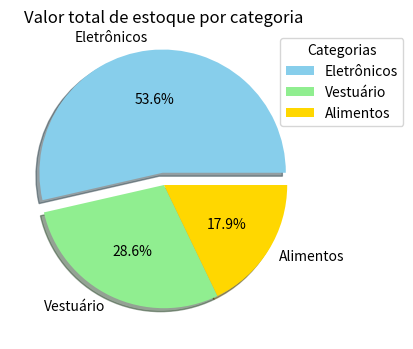

Write the Python code that produced this figure.
import matplotlib.pyplot as plt

x = ["Eletrônicos", "Vestuário", "Alimentos"]
y = [15000, 8000, 5000]

explode = [0.1, 0, 0]
cores = ['skyblue', 'lightgreen', 'gold']

fig = plt.figure(figsize=(6,4))

plt.pie(y, 
        labels = x, 
        autopct = '%1.1f%%', 
        explode = explode, 
        shadow = True,
        colors = cores)

plt.legend(x, 
           title = "Categorias", 
           loc ="upper right", 
           bbox_to_anchor = (1.3, 1))
plt.title("Valor total de estoque por categoria")
plt.show()